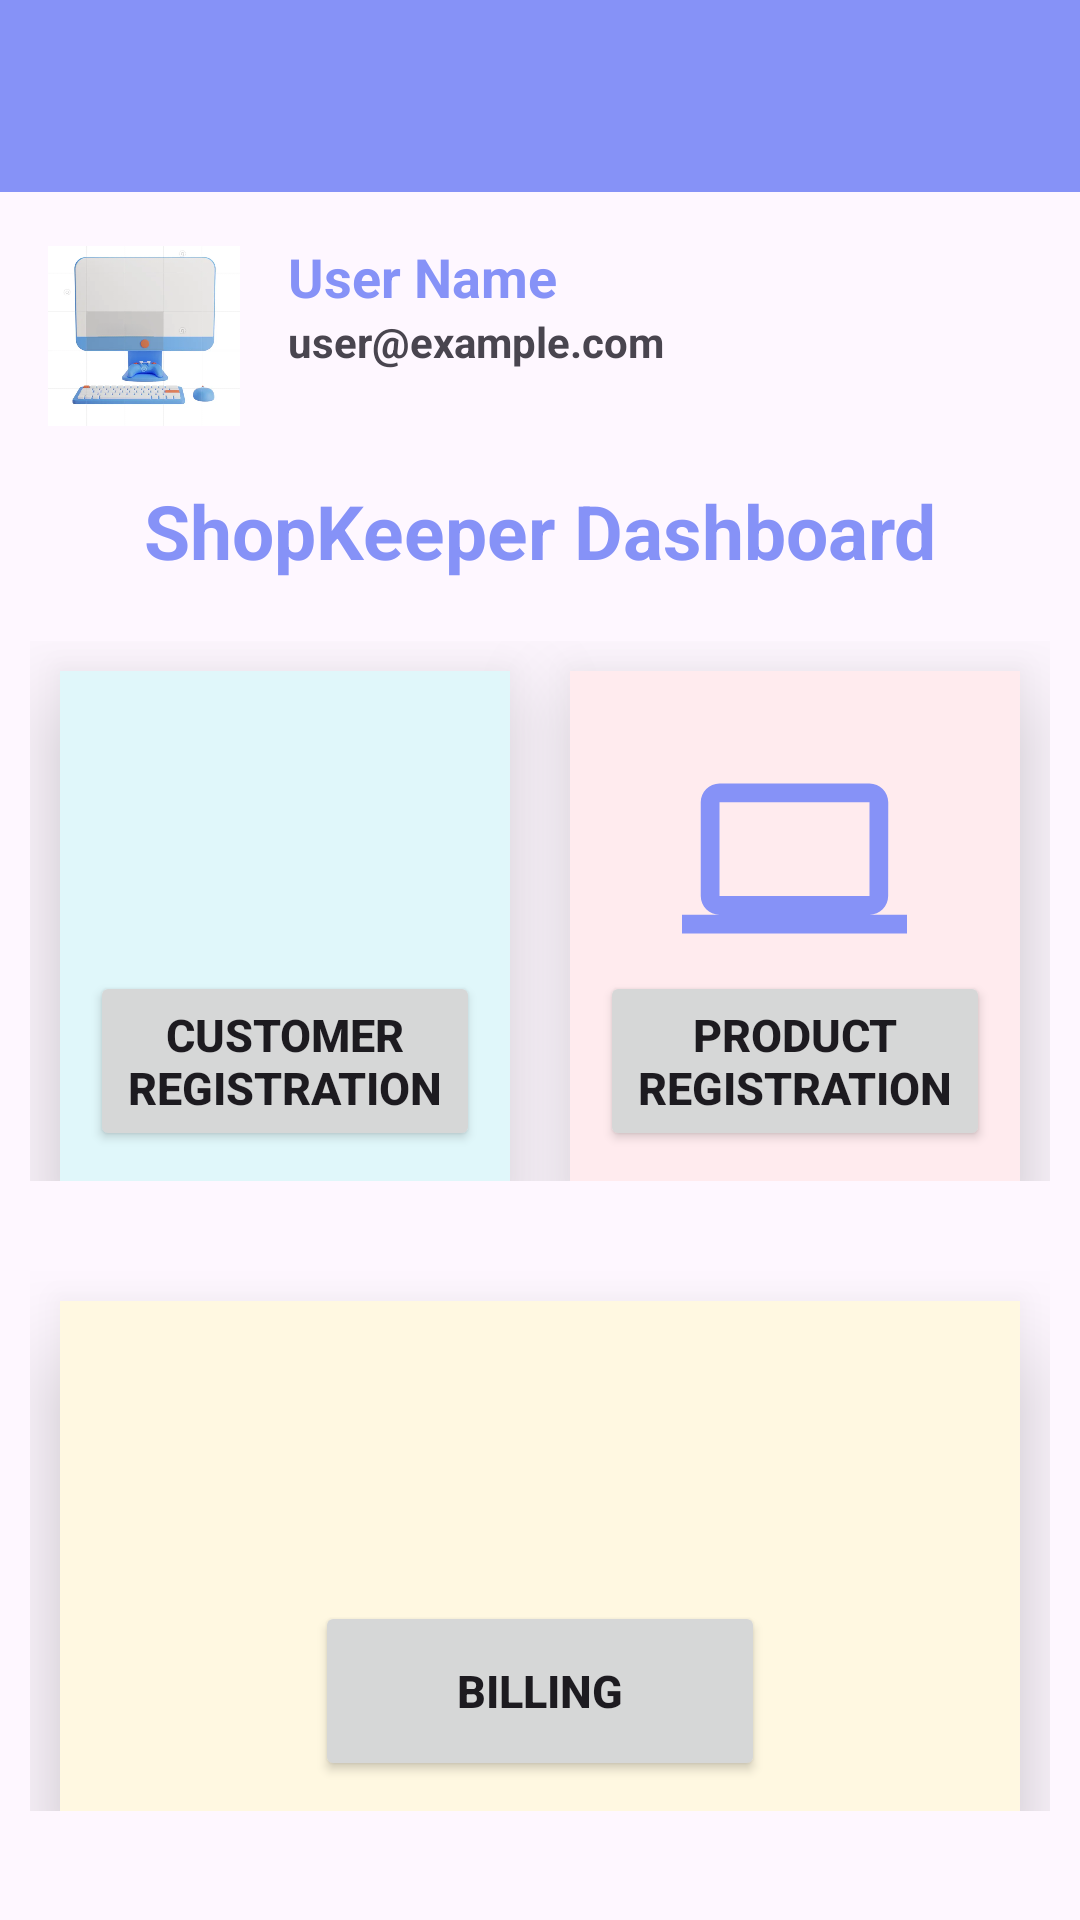

Layout XML and referenced resources for this Android screen:
<!-- AndroidManifest.xml: application theme Theme.Comp_Shop -->
<!-- res/layout/activity_shopkeeper_dashboard.xml -->
<?xml version="1.0" encoding="utf-8"?>
<androidx.constraintlayout.widget.ConstraintLayout xmlns:android="http://schemas.android.com/apk/res/android"
    xmlns:app="http://schemas.android.com/apk/res-auto"
    xmlns:tools="http://schemas.android.com/tools"
    android:id="@+id/main"
    android:layout_width="match_parent"
    android:layout_height="match_parent"
    tools:context=".ShopkeeperDashboard">

    
    <androidx.appcompat.widget.Toolbar
        android:id="@+id/toolbar"
        android:layout_width="0dp"
        android:layout_height="?attr/actionBarSize"
        android:background="?attr/colorPrimary"
        app:popupTheme="@style/ThemeOverlay.AppCompat.Light"
        app:layout_constraintTop_toTopOf="parent"
        app:layout_constraintStart_toStartOf="parent"
        app:layout_constraintEnd_toEndOf="parent" />

    
    <LinearLayout
        android:id="@+id/userDetailsLayout"
        android:layout_width="0dp"
        android:layout_height="wrap_content"
        android:orientation="horizontal"
        android:padding="16sp"
        app:layout_constraintTop_toBottomOf="@id/toolbar"
        app:layout_constraintStart_toStartOf="parent"
        app:layout_constraintEnd_toEndOf="parent"
        android:elevation="20sp">

        <ImageView
            android:id="@+id/userImage"
            android:layout_width="64sp"
            android:layout_height="64sp"
            android:src="@drawable/splashlogo"
            android:layout_marginEnd="16sp" />

        <LinearLayout
            android:layout_width="wrap_content"
            android:layout_height="wrap_content"
            android:orientation="vertical">

            <TextView
                android:id="@+id/userName"
                android:layout_width="wrap_content"
                android:layout_height="wrap_content"
                android:text="User Name"
                android:textColor="@color/lavender"
                android:textStyle="bold"
                android:textSize="18sp" />

            <TextView
                android:id="@+id/userEmail"
                android:layout_width="wrap_content"
                android:layout_height="wrap_content"
                android:text="user@example.com"
                android:textStyle="bold"
                android:textSize="14sp" />
        </LinearLayout>
    </LinearLayout>

    
    <TextView
        android:id="@+id/ShopkeeperHeading"
        android:layout_width="wrap_content"
        android:layout_height="wrap_content"
        android:text="ShopKeeper Dashboard"
        android:textSize="25sp"
        android:textStyle="bold"
        android:textColor="@color/lavender"
        app:layout_constraintTop_toBottomOf="@id/userDetailsLayout"
        app:layout_constraintStart_toStartOf="parent"
        app:layout_constraintEnd_toEndOf="parent" />

    
    <LinearLayout
        android:layout_width="0dp"
        android:layout_height="200sp"
        android:id="@+id/row1"
        android:orientation="horizontal"
        android:layout_marginTop="10sp"
        android:padding="10sp"
        app:layout_constraintStart_toStartOf="parent"
        app:layout_constraintEnd_toEndOf="parent"
        app:layout_constraintTop_toBottomOf="@id/ShopkeeperHeading">

        
        <RelativeLayout
            android:id="@+id/custregis"
            android:layout_width="0sp"
            android:layout_height="170sp"
            android:layout_margin="10sp"
            android:layout_weight="1"
            android:background="#E0F7FA"
            android:padding="10sp"
            android:elevation="20sp">

            <ImageView
                android:id="@+id/crimage"
                android:layout_width="75sp"
                android:layout_height="75sp"
                android:layout_centerHorizontal="true"
                android:layout_marginTop="15sp"
                android:src="@drawable/baseline_person_pin_24" />

            <Button
                android:id="@+id/btnCustomerRegistration"
                android:layout_width="150sp"
                android:layout_height="100sp"
                android:text="Customer Registration"
                android:textSize="15sp"
                android:textStyle="bold"
                android:layout_below="@id/crimage"
                android:layout_centerHorizontal="true"
                app:layout_constraintStart_toStartOf="parent"
                app:layout_constraintEnd_toEndOf="parent" />
        </RelativeLayout>

        
        <RelativeLayout
            android:id="@+id/prodregis"
            android:layout_width="0sp"
            android:layout_height="170sp"
            android:layout_margin="10sp"
            android:layout_weight="1"
            android:background="#FFEBEE"
            android:padding="10sp"
            android:elevation="20sp">

            <ImageView
                android:id="@+id/primage"
                android:layout_width="75sp"
                android:layout_height="75sp"
                android:layout_centerHorizontal="true"
                android:layout_marginTop="15sp"
                android:src="@drawable/baseline_computer_24" />

            <Button
                android:id="@+id/btnProductRegistration"
                android:layout_width="150sp"
                android:layout_height="100sp"
                android:text="Product Registration"
                android:textSize="15sp"
                android:textStyle="bold"
                android:layout_below="@id/primage"
                android:layout_centerHorizontal="true"
                app:layout_constraintStart_toStartOf="parent"
                app:layout_constraintEnd_toEndOf="parent" />
        </RelativeLayout>
    </LinearLayout>

    
    <LinearLayout
        android:layout_width="0dp"
        android:layout_height="200sp"
        android:id="@+id/row2"
        android:orientation="horizontal"
        android:layout_marginTop="10sp"
        android:padding="10sp"
        app:layout_constraintStart_toStartOf="parent"
        app:layout_constraintEnd_toEndOf="parent"
        app:layout_constraintTop_toBottomOf="@id/row1">

        
        <RelativeLayout
            android:id="@+id/bil"
            android:layout_width="0sp"
            android:layout_height="170sp"
            android:layout_margin="10sp"
            android:layout_weight="1"
            android:background="#FFF8E1"
            android:padding="10sp"
            android:elevation="20sp">

            <ImageView
                android:id="@+id/bilimage"
                android:layout_width="75sp"
                android:layout_height="75sp"
                android:layout_centerHorizontal="true"
                android:layout_marginTop="15sp"
                android:src="@drawable/baseline_add_shopping_cart_24" />

            <Button
                android:id="@+id/btnBilling"
                android:layout_width="150sp"
                android:layout_height="100sp"
                android:text="Billing"
                android:textSize="15sp"
                android:textStyle="bold"
                android:layout_below="@id/bilimage"
                android:layout_centerHorizontal="true"
                app:layout_constraintStart_toStartOf="parent"
                app:layout_constraintEnd_toEndOf="parent" />
        </RelativeLayout>
    </LinearLayout>

</androidx.constraintlayout.widget.ConstraintLayout>
<!-- resources referenced by this layout -->
<resources>
  <color name="lavender">#8692f7</color>
  <!-- drawable baseline_computer_24 (drawable) -->
  <vector xmlns:android="http://schemas.android.com/apk/res/android" android:height="24dp" android:tint="#8692F7" android:viewportHeight="24" android:viewportWidth="24" android:width="24dp">
        
      <path android:fillColor="@android:color/white" android:pathData="M20,18c1.1,0 1.99,-0.9 1.99,-2L22,6c0,-1.1 -0.9,-2 -2,-2H4c-1.1,0 -2,0.9 -2,2v10c0,1.1 0.9,2 2,2H0v2h24v-2h-4zM4,6h16v10H4V6z"/>
      
  </vector>
  <!-- drawable splashlogo: png bitmap (drawable, 175618 bytes) -->
  <style name="Theme.Comp_Shop" parent="Base.Theme.Comp_Shop" />
  <style name="Base.Theme.Comp_Shop" parent="Theme.Material3.DayNight.NoActionBar">
          
          
          <item name="colorPrimary">@color/lavender</item>
          <item name="colorPrimaryVariant">@color/lavender</item>
          <item name="colorOnPrimary">@color/white</item>
          
          <item name="colorSecondary">@color/teal_200</item>
          <item name="colorSecondaryVariant">@color/teal_700</item>
          <item name="colorOnSecondary">@color/black</item>
          
          <item name="android:statusBarColor">?attr/colorPrimaryVariant</item>
          
      </style>
  <color name="white">#FFFFFFFF</color>
  <color name="teal_200">#FF03DAC5</color>
  <color name="teal_700">#FF018786</color>
  <color name="black">#FF000000</color>
</resources>
